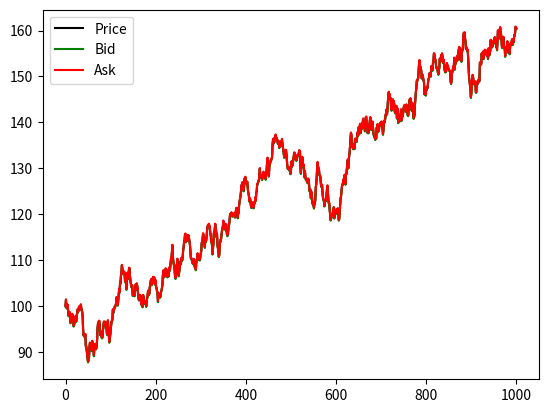
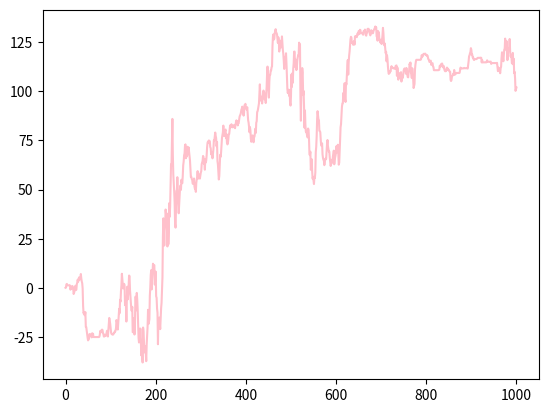

Reproduce these figures in Python, in order.
import matplotlib.pyplot as plt
import random

def simulation(startPrice, spreadRadius, totalTime, pBuyer, pSeller, mu, sigma, detailed):
    inventory, cash, buyers, sellers, pnl = 0, 0, 0, 0, 0
    priceValues = [startPrice for i in range(totalTime+1)]
    bidValues = [startPrice - spreadRadius for i in range(totalTime+1)]
    askValues = [startPrice + spreadRadius for i in range(totalTime+1)]
    pnlValues = [0 for i in range(totalTime+1)]
    price = startPrice
    for i in range(totalTime):
        price += random.gauss(mu, sigma)
        bid = price - spreadRadius
        ask = price + spreadRadius
        # Update the lists if detailed results and graphs are desired
        if detailed:
            priceValues[i+1] = price
            bidValues[i+1] = bid
            askValues[i+1] = ask
        # Fixed probabilities of a single order for each of buy and sell separately
        if random.random() < pBuyer:
            buyers += 1
            inventory -= 1
            cash += ask
        if random.random() < pSeller:
            sellers += 1
            inventory += 1
            cash -= bid
        pnl = cash + inventory * price
        pnlValues[i+1] = pnl

    # This displays some nice graphs
    if detailed:
        fig, ax = plt.subplots()
        ax.plot(priceValues, "black", label="Price", linewidth=1.5)
        ax.plot(bidValues, "green", label="Bid", linewidth=1.5)
        ax.plot(askValues, "red", label="Ask", linewidth=1.5)
        plt.legend()
        fig, ax = plt.subplots()
        ax.plot(pnlValues, "pink", label="PNL")
        plt.show()
    return pnl

# Messing around with repeated simulations to find long-term PNL
totalPNL = 0
for i in range(5000):
    totalPNL += simulation(100, 0.05, 1000, 0.1, 0.1, 0, 1, False)
print("Total PNL: " + str(totalPNL))
print("Average PNL: " + str(totalPNL/50000))

simulation(100, 0.1, 1000, 0.1, 0.1, 0, 1, True)
